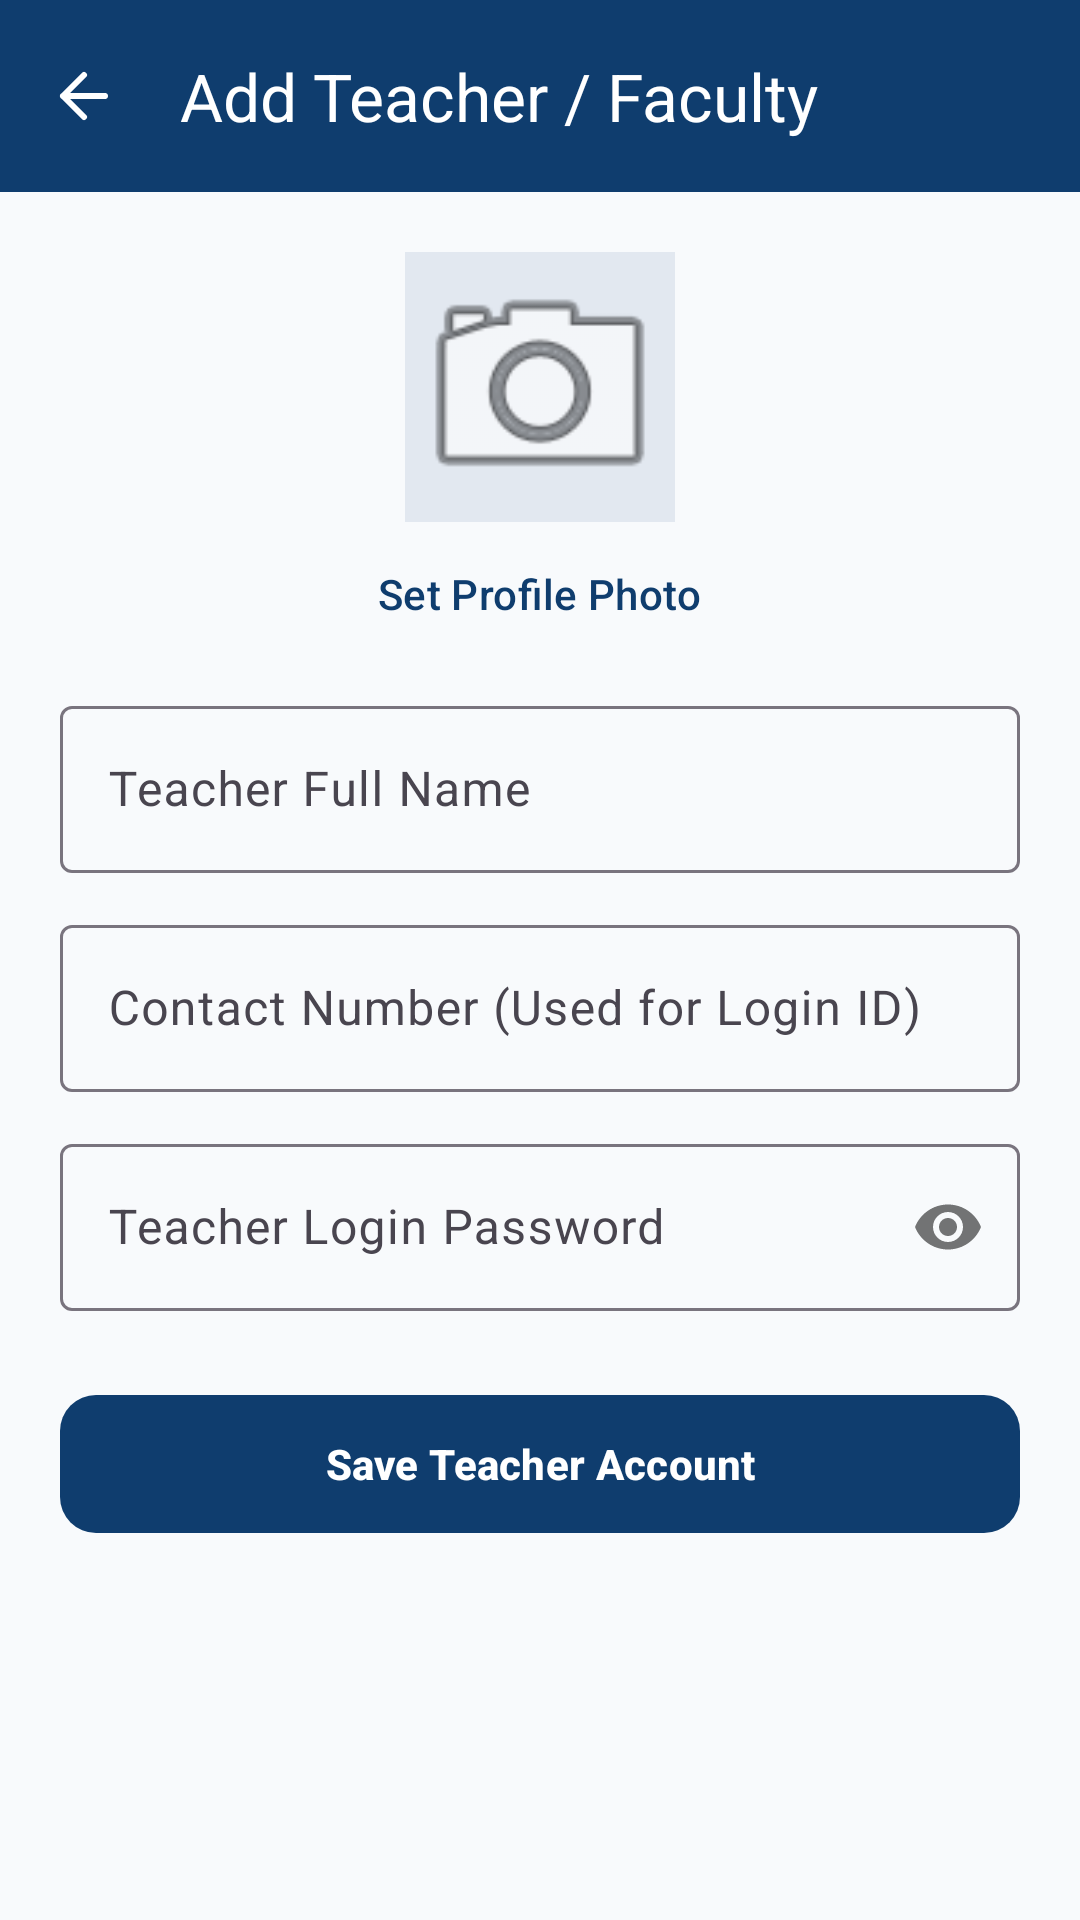

Android layout source for this screen:
<!-- AndroidManifest.xml: application theme Theme.SchoolManager -->
<!-- res/layout/activity_add_teacher.xml -->
<?xml version="1.0" encoding="utf-8"?>
<androidx.coordinatorlayout.widget.CoordinatorLayout
    xmlns:android="http://schemas.android.com/apk/res/android"
    xmlns:app="http://schemas.android.com/apk/res-auto"
    android:layout_width="match_parent"
    android:layout_height="match_parent"
    android:background="#F8FAFC">

    <com.google.android.material.appbar.AppBarLayout
        android:layout_width="match_parent"
        android:layout_height="wrap_content">

        <com.google.android.material.appbar.MaterialToolbar
            android:id="@+id/toolbar"
            android:layout_width="match_parent"
            android:layout_height="?attr/actionBarSize"
            android:background="#0F3D6E"
            app:title="Add Teacher / Faculty"
            app:titleTextColor="@android:color/white"
            app:navigationIcon="@drawable/ic_arrow_back_modern" />
    </com.google.android.material.appbar.AppBarLayout>

    <androidx.core.widget.NestedScrollView
        android:layout_width="match_parent"
        android:layout_height="match_parent"
        app:layout_behavior="@string/appbar_scrolling_view_behavior">

        <LinearLayout
            android:layout_width="match_parent"
            android:layout_height="wrap_content"
            android:orientation="vertical"
            android:padding="20dp">

            <LinearLayout
                android:layout_width="match_parent"
                android:layout_height="wrap_content"
                android:gravity="center"
                android:orientation="vertical">

                <ImageView
                    android:id="@+id/ivTeacherPhoto"
                    android:layout_width="90dp"
                    android:layout_height="90dp"
                    android:background="#E2E8F0"
                    android:scaleType="centerCrop"
                    android:src="@android:drawable/ic_menu_camera" />

                <com.google.android.material.button.MaterialButton
                    android:id="@+id/btnUploadTeacherPhoto"
                    style="@style/Widget.Material3.Button.TextButton"
                    android:layout_width="wrap_content"
                    android:layout_height="wrap_content"
                    android:text="Set Profile Photo"
                    android:textColor="#0F3D6E" />
            </LinearLayout>

            <com.google.android.material.textfield.TextInputLayout
                style="@style/Widget.Material3.TextInputLayout.OutlinedBox"
                android:layout_width="match_parent"
                android:layout_height="wrap_content"
                android:layout_marginTop="8dp"
                android:hint="Teacher Full Name">
                <com.google.android.material.textfield.TextInputEditText
                    android:id="@+id/etTeacherName"
                    android:layout_width="match_parent"
                    android:layout_height="wrap_content" />
            </com.google.android.material.textfield.TextInputLayout>

            <com.google.android.material.textfield.TextInputLayout
                style="@style/Widget.Material3.TextInputLayout.OutlinedBox"
                android:layout_width="match_parent"
                android:layout_height="wrap_content"
                android:layout_marginTop="12dp"
                android:hint="Contact Number (Used for Login ID)">
                <com.google.android.material.textfield.TextInputEditText
                    android:id="@+id/etTeacherPhone"
                    android:layout_width="match_parent"
                    android:layout_height="wrap_content"
                    android:inputType="phone" />
            </com.google.android.material.textfield.TextInputLayout>

            <com.google.android.material.textfield.TextInputLayout
                style="@style/Widget.Material3.TextInputLayout.OutlinedBox"
                android:layout_width="match_parent"
                android:layout_height="wrap_content"
                android:layout_marginTop="12dp"
                android:hint="Teacher Login Password"
                app:passwordToggleEnabled="true">
                <com.google.android.material.textfield.TextInputEditText
                    android:id="@+id/etTeacherPassword"
                    android:layout_width="match_parent"
                    android:layout_height="wrap_content"
                    android:inputType="textPassword" />
            </com.google.android.material.textfield.TextInputLayout>

            <com.google.android.material.button.MaterialButton
                android:id="@+id/btnSaveTeacher"
                android:layout_width="match_parent"
                android:layout_height="54dp"
                android:layout_marginTop="24dp"
                android:text="Save Teacher Account"
                android:textStyle="bold"
                app:cornerRadius="12dp"
                app:backgroundTint="#0F3D6E" />

        </LinearLayout>
    </androidx.core.widget.NestedScrollView>
</androidx.coordinatorlayout.widget.CoordinatorLayout>
<!-- resources referenced by this layout -->
<resources>
  <!-- drawable ic_arrow_back_modern (drawable) -->
  <vector xmlns:android="http://schemas.android.com/apk/res/android" android:width="24dp" android:height="24dp" android:viewportWidth="24" android:viewportHeight="24"><path android:fillColor="@android:color/transparent" android:strokeColor="#FFFFFF" android:strokeWidth="2" android:strokeLineCap="round" android:strokeLineJoin="round" android:pathData="M19 12H5m0 0 7-7m-7 7 7 7"/></vector>
  <style name="Theme.SchoolManager" parent="Theme.Material3.DayNight.NoActionBar">
          <item name="colorPrimary">#0F3D6E</item>
          <item name="colorOnPrimary">#FFFFFF</item>
          <item name="colorSecondary">#D97706</item>
          
          <item name="colorSecondaryContainer">#FEF3C7</item>
          <item name="colorOnSecondaryContainer">#0F3D6E</item>
          <item name="android:statusBarColor">#0F3D6E</item>
          <item name="android:windowLightStatusBar">false</item>
      </style>
</resources>
